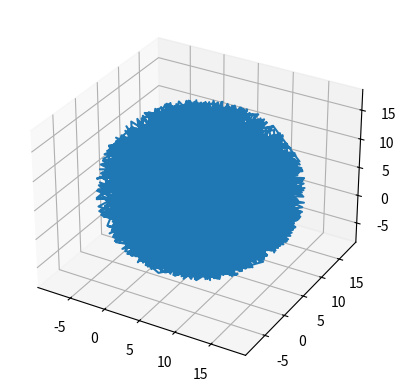

This chart was generated by the following Python code:
import numpy as np
from matplotlib import pyplot as plt
def threedimrotationaloperator_z_axis(theta,vector):
    A_1 = np.cos(theta)
    A_2 = -1*np.sin(theta)
    B_1 = np.sin(theta)
    B_2 = np.cos(theta)
    operat = np.array([[A_1,A_2,0],[B_1,B_2,0], [0,0,1]])
    return np.matmul(operat,vector)

def threedimrotationaloperator_x_axis(theta,vector):
    B_2 = np.cos(theta)
    B_3 = -1*np.sin(theta)
    C_2 = np.sin(theta)
    C_3 = np.cos(theta)
    operat = np.array([[1, 0, 0],[0, B_2, B_3],[0, C_2, C_3]])
    return np.matmul(operat, vector)

def threedimrotationaloperator_y_axis(theta,vector):
    A_1 = np.cos(theta)
    A_3 = np.sin(theta)
    C_1 = -1*np.sin(theta)
    C_3 = np.cos(theta)
    operat = np.array([[A_1, 0,A_3],[0,1,0],[C_1,0,C_3]])
    return np.matmul(operat,vector)

def rotate_angle_three_dim(theta_x, theta_y, theta_z, vector):
    return threedimrotationaloperator_z_axis(theta_z, threedimrotationaloperator_y_axis(theta_y,threedimrotationaloperator_x_axis(theta_x, vector)))

class robot():
    def __init__(self):
        #[theta_1,theta_2,theta_3] angles in the joint space. theta_1, theta_2 refer to the robot arm joints, theta_3 allows it to rotate around the z-axis
        self.joint_angles = np.array([np.pi/3, np.pi/3, 0])
        self.robot_end_effector_coord = 0
        #robot arm lengths
        self.length_1 = 6
        self.length_2 = 7


    def forward_kinematics(self, theta_vector):
        A_1 = np.cos(theta_vector[2])*(self.length_1*np.cos(theta_vector[0]) + self.length_2*np.sin(np.pi/2 - theta_vector[0]-theta_vector[1]))
        A_2 = np.sin(theta_vector[2])*(self.length_1*np.cos(theta_vector[0]) + self.length_2*np.sin(np.pi/2 - theta_vector[0]-theta_vector[1]))
        A_3 = self.length_1*np.sin(theta_vector[0]) + self.length_2*np.cos(np.pi/2 - theta_vector[0] - theta_vector[1])
        return np.transpose(np.array([A_1,A_2,A_3]))

    def robot_jacobian(self, theta_vector):
        f_1_theta_1 = -self.length_1*np.cos(theta_vector[2])*np.sin(theta_vector[0]) - self.length_2*np.cos(np.pi/2 -theta_vector[0] -theta_vector[1])*np.cos(theta_vector[2])
        f_1_theta_2 = -self.length_2*np.cos(theta_vector[2])*np.cos(np.pi/2 - theta_vector[0]-theta_vector[1])
        f_1_theta_3 = -np.sin(theta_vector[2])*(self.length_1*np.cos(theta_vector[0]) + self.length_2*np.sin(np.pi/2 - theta_vector[0] - theta_vector[1]))
        f_2_theta_1 = -self.length_1*np.sin(theta_vector[2])*np.cos(np.pi/2 - theta_vector[0] - theta_vector[1])
        f_2_theta_2 = -self.length_2*np.sin(theta_vector[2])*np.cos(np.pi/2 - theta_vector[0] - theta_vector[2])
        f_2_theta_3 = np.cos(theta_vector[2])*(self.length_1*np.cos(theta_vector[1])) + self.length_2*np.sin(np.pi/2 - theta_vector[0] - theta_vector[1])
        f_3_theta_1 = self.length_1*np.cos(theta_vector[0]) - self.length_2*np.sin(np.pi/2 - theta_vector[0] - theta_vector[1])
        f_3_theta_2 = -self.length_2*np.cos(90 - theta_vector[0] - theta_vector[1])
        f_3_theta_3 = 0
        matrix = np.transpose(np.array([[f_1_theta_1,f_1_theta_2,f_1_theta_3], [f_2_theta_1,f_2_theta_2,f_2_theta_3],[f_3_theta_1,f_3_theta_2, f_3_theta_3]]))
        return matrix

    #By rotating the x,z plane and projecting onto two dimensional coordinates, it reduces the problem to 2-dimensional kinematics inverse problem, which is solvable
    #by standard equation
    #end effector location is a numpy column matrix
    def inverse_kinematics(self, end_effector_location):
        end_effector_location = np.transpose(end_effector_location)
        theta_3 = np.arctan(end_effector_location[1]/end_effector_location[0])
        new_coordinates = threedimrotationaloperator_z_axis(-theta_3, end_effector_location)
        new_coordinates = np.delete(new_coordinates,1)
        divisor_alpha = (new_coordinates[0]**2 + new_coordinates[1]**2 + self.length_1**2 - self.length_2**2)/(2*self.length_1*np.sqrt(new_coordinates[0]**2 + new_coordinates[1]**2))
        alpha = np.arccos(divisor_alpha)
        divisor_beta = (self.length_1**2 + self.length_2**2 - new_coordinates[0]**2 - new_coordinates[1]**2)/(2*self.length_1*self.length_2)
        beta = np.arccos(divisor_beta)
        gamma_divisor = new_coordinates[1]/new_coordinates[0]
        gamma = np.arctan(gamma_divisor)
        theta_1 = gamma - alpha
        theta_2 = np.pi - beta
        return np.array([theta_1, theta_2, theta_3])

    def newton_ralphson_method_root_finder_step(self, distance, current_theta):
        inv_jacob = np.linalg.pinv(self.robot_jacobian(current_theta))
        del_theta = np.matmul(inv_jacob,np.transpose(distance))
        new_theta = np.add(current_theta,del_theta)
        new_end_effector = self.forward_kinematics(new_theta)
        return [new_theta,new_end_effector]

    def trajectory_routine(self, error_epsilon, desired_coordinate, current_end_effector_point):
        count = 0
        theta_array = []
        location_array = []
        distance_array = []
        distance = np.subtract(desired_coordinate ,current_end_effector_point)
        theta = self.inverse_kinematics(current_end_effector_point)
        while np.linalg.norm(distance) > error_epsilon:
            result = self.newton_ralphson_method_root_finder_step(distance, theta)
            theta = result[0]
            current_end_effector_point = result[1]
            theta_array += [theta]
            location_array += [current_end_effector_point]
            distance = np.subtract(desired_coordinate, current_end_effector_point)
            distance_array += [distance]
            count += 1
            if count == 10000:
                break
        return [theta_array,location_array,distance_array,desired_coordinate]



results = robot().trajectory_routine(0.1, np.array([5,5,5]), np.array([5,5.5,5]))

array_x = []
array_y = []
array_z = []

for i in range(0,len(results[2])):
    array_x += [results[2][i][0]]
    array_y += [results[2][i][1]]
    array_z += [results[2][i][2]]

ax = plt.figure().add_subplot(projection='3d')

ax.plot(array_x,array_y,array_z)
plt.show()

print("steve")
ax = plt.figure().add_subplot(projection='3d')
